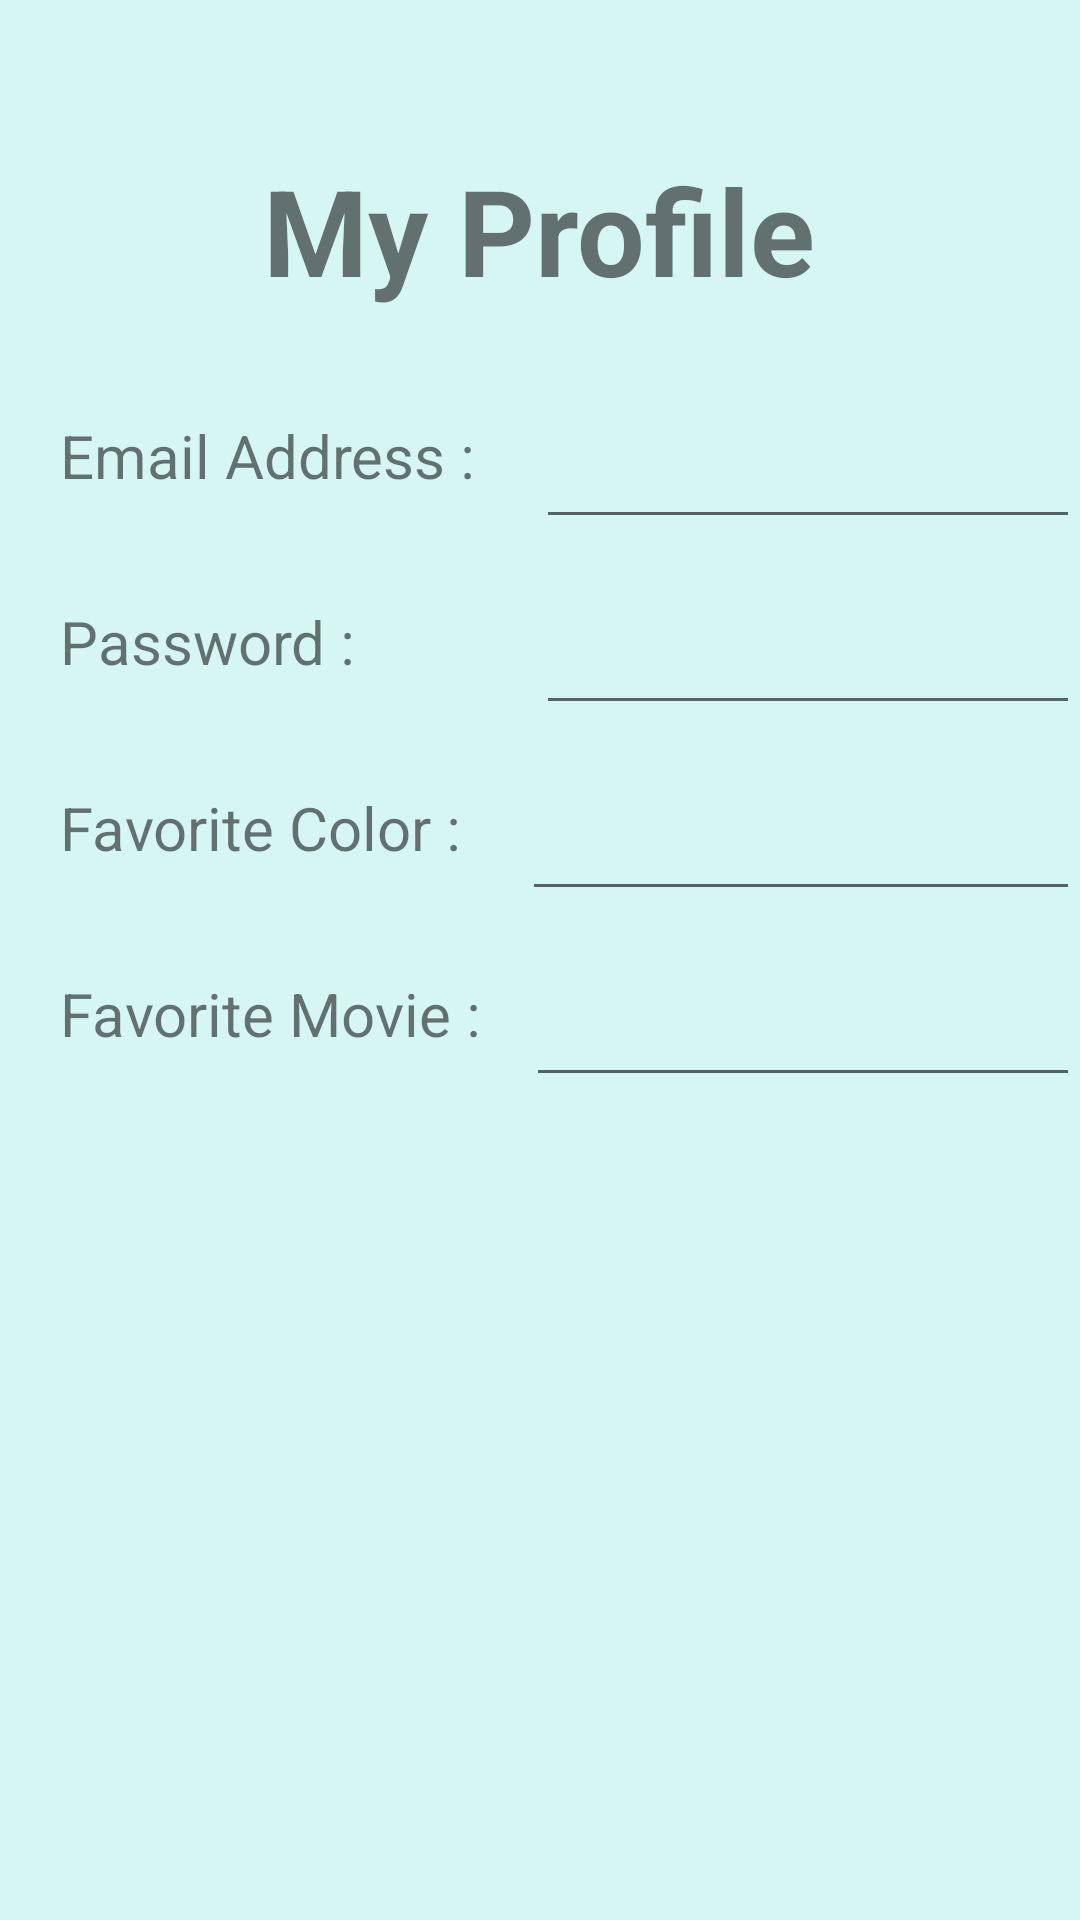

Layout XML and referenced resources for this Android screen:
<!-- AndroidManifest.xml: application theme Theme.RentalU -->
<!-- res/layout/activity_profile.xml -->
<?xml version="1.0" encoding="utf-8"?>
<RelativeLayout xmlns:android="http://schemas.android.com/apk/res/android"
    xmlns:app="http://schemas.android.com/apk/res-auto"
    xmlns:tools="http://schemas.android.com/tools"
    android:layout_width="match_parent"
    android:layout_height="match_parent"
    tools:context=".ProfileActivity"
    android:background="#D5F6F3">
    <TextView
        android:layout_width="wrap_content"
        android:layout_height="wrap_content"
        android:text="My Profile"
        android:id="@+id/profile"
        android:layout_centerHorizontal="true"
        android:layout_marginTop="50dp"
        android:textSize="40dp"
        android:textStyle="bold"/>
    <TextView
        android:layout_width="wrap_content"
        android:layout_height="wrap_content"
        android:layout_below="@id/profile"
        android:id="@+id/username"
        android:text="Email Address : "
        android:textSize="20dp"
        android:layout_marginTop="35dp"
        android:layout_marginLeft="20dp"/>
    <EditText
        android:layout_width="250dp"
        android:layout_height="wrap_content"
        android:layout_below="@id/profile"
        android:layout_marginTop="35dp"
        android:layout_marginLeft="15dp"
        android:id="@+id/ed1"
        android:layout_toRightOf="@id/username"/>
    <TextView
        android:layout_width="wrap_content"
        android:layout_height="wrap_content"
        android:layout_below="@id/username"
        android:id="@+id/pw"
        android:text="Password : "
        android:textSize="20dp"
        android:layout_marginTop="35dp"
        android:layout_marginLeft="20dp"/>
    <EditText
        android:layout_width="250dp"
        android:layout_height="wrap_content"
        android:layout_marginTop="35dp"
        android:layout_below="@id/username"
        android:layout_marginLeft="55dp"
        android:id="@+id/ed2"
        android:layout_toRightOf="@id/pw"/>
    <TextView
        android:layout_width="wrap_content"
        android:layout_height="wrap_content"
        android:layout_below="@id/pw"
        android:id="@+id/color"
        android:text="Favorite Color : "
        android:textSize="20dp"
        android:layout_marginTop="35dp"
        android:layout_marginLeft="20dp"/>
    <EditText
        android:layout_width="250dp"
        android:layout_height="wrap_content"
        android:layout_marginTop="35dp"
        android:layout_below="@id/pw"
        android:layout_marginLeft="15dp"
        android:id="@+id/ed3"
        android:layout_toRightOf="@id/color"/>
    <TextView
        android:layout_width="wrap_content"
        android:layout_height="wrap_content"
        android:layout_below="@id/color"
        android:id="@+id/movie"
        android:text="Favorite Movie : "
        android:textSize="20dp"
        android:layout_marginTop="35dp"
        android:layout_marginLeft="20dp"/>
    <EditText
        android:layout_width="250dp"
        android:layout_height="wrap_content"
        android:layout_marginLeft="10dp"
        android:layout_marginTop="35dp"
        android:layout_below="@id/color"
        android:id="@+id/ed4"
        android:layout_toRightOf="@id/movie"/>

</RelativeLayout>
<!-- resources referenced by this layout -->
<resources>
  <style name="Theme.RentalU" parent="Theme.MaterialComponents.DayNight.DarkActionBar">
          
          <item name="colorPrimary">@color/purple_500</item>
          <item name="colorPrimaryVariant">@color/purple_700</item>
          <item name="colorOnPrimary">@color/white</item>
          
          <item name="colorSecondary">@color/teal_200</item>
          <item name="colorSecondaryVariant">@color/teal_700</item>
          <item name="colorOnSecondary">@color/black</item>
          
          <item name="android:statusBarColor">?attr/colorPrimaryVariant</item>
          
      </style>
  <!-- not gathered from this repository: default colours our renderer supplied (Android Studio template values) -->
  <color name="purple_500">#FF6200EE</color>
  <color name="purple_700">#FF3700B3</color>
  <color name="teal_200">#FF03DAC5</color>
  <color name="teal_700">#FF018786</color>
  <color name="black">#FF000000</color>
  <color name="white">#FFFFFFFF</color>
</resources>
